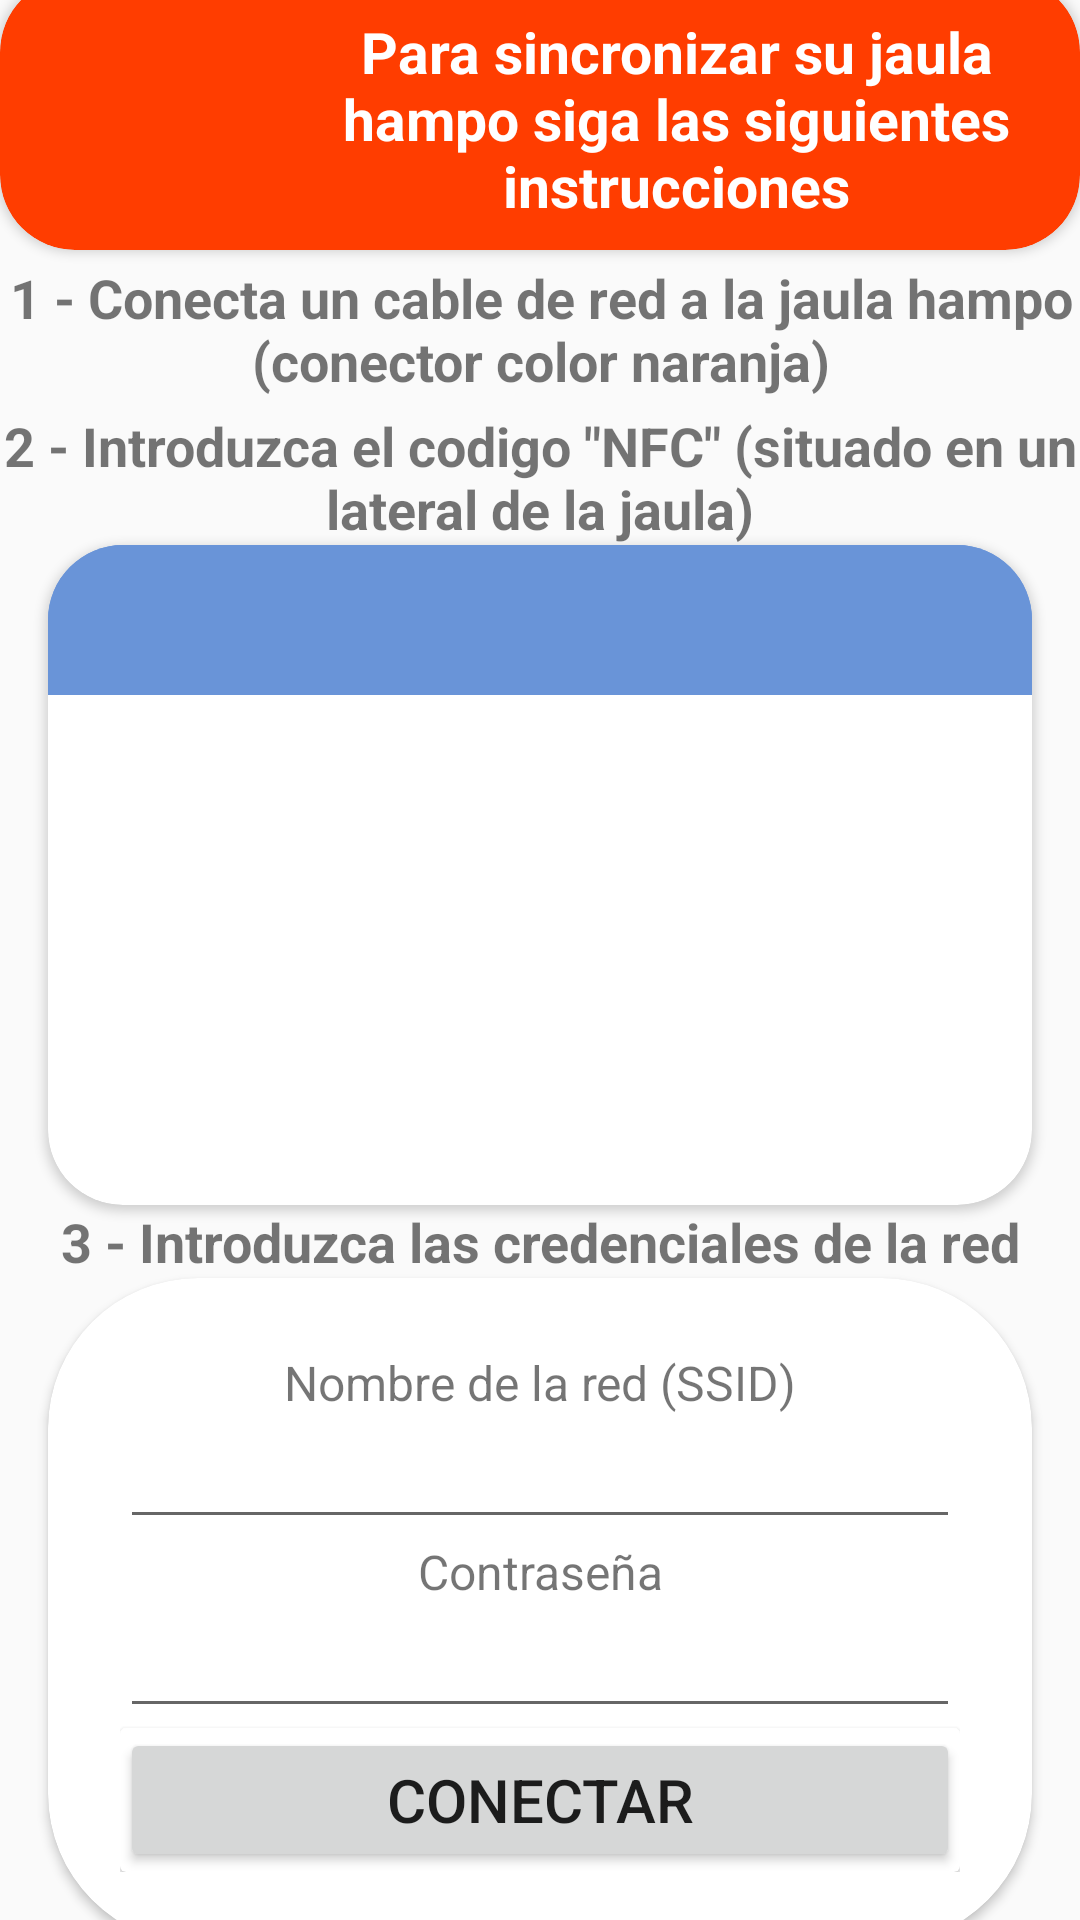

This screen was rendered from an Android layout file. Write that file and the resources it references.
<!-- AndroidManifest.xml: application theme AppTheme -->
<!-- res/layout/hampolistempty.xml -->
<?xml version="1.0" encoding="utf-8"?>

<androidx.constraintlayout.widget.ConstraintLayout xmlns:android="http://schemas.android.com/apk/res/android"
    xmlns:app="http://schemas.android.com/apk/res-auto"
    xmlns:tools="http://schemas.android.com/tools"
    android:layout_width="match_parent"
    android:layout_height="match_parent"
    tools:context=".ui.MiHampo">

    <androidx.cardview.widget.CardView
        android:id="@+id/cardView5"
        android:layout_width="wrap_content"
        android:layout_height="wrap_content"
        app:cardBackgroundColor="#FF3D00"
        app:cardCornerRadius="25dp"
        app:layout_constraintBottom_toTopOf="@+id/textView28"
        app:layout_constraintEnd_toEndOf="parent"
        app:layout_constraintStart_toStartOf="parent"
        app:layout_constraintTop_toTopOf="parent">

        <LinearLayout
            android:id="@+id/linearLayout2"
            android:layout_width="match_parent"
            android:layout_height="91dp"
            android:orientation="horizontal"
            android:padding="12dp"
            app:layout_constraintBottom_toTopOf="parent"
            app:layout_constraintEnd_toEndOf="parent"
            app:layout_constraintStart_toStartOf="parent"
            app:layout_constraintTop_toTopOf="parent">

            <ImageView
                android:id="@+id/imageView9"
                android:layout_width="75dp"
                android:layout_height="65dp"
                app:srcCompat="@drawable/disconnectedicon" />

            <TextView
                android:id="@+id/textView11"
                android:layout_width="277dp"
                android:layout_height="wrap_content"
                android:layout_gravity="center_vertical"
                android:layout_marginEnd="8dp"
                android:text="Para sincronizar su jaula hampo siga las siguientes instrucciones"
                android:textAlignment="center"
                android:textColor="#FFFFFF"
                android:textSize="19dp"
                android:textStyle="bold" />
        </LinearLayout>
    </androidx.cardview.widget.CardView>

    <androidx.cardview.widget.CardView
        android:id="@+id/cardView7"
        android:layout_width="match_parent"
        android:layout_height="220dp"
        android:layout_marginStart="16dp"
        android:layout_marginEnd="16dp"
        app:cardCornerRadius="25dp"
        app:layout_constraintBottom_toTopOf="@+id/textView25"
        app:layout_constraintEnd_toEndOf="parent"
        app:layout_constraintStart_toStartOf="parent"
        app:layout_constraintTop_toBottomOf="@+id/textView27">

        <com.google.android.material.appbar.AppBarLayout
            android:id="@+id/appBarLayoutEmptyHampo"
            android:layout_width="match_parent"
            android:layout_height="50dp"
            android:theme="@style/Theme.TabbedApp.AppBarOverlay">

            <com.google.android.material.tabs.TabLayout
                android:id="@+id/tabsEmptyHampo"
                style="@style/AppTheme"
                android:layout_width="match_parent"
                android:layout_height="wrap_content"
                android:background="@color/colorPrimary"
                app:tabTextColor="@color/white" />
        </com.google.android.material.appbar.AppBarLayout>

        <androidx.viewpager.widget.ViewPager
            android:id="@+id/view_pagerEmptyHampo"
            android:layout_width="match_parent"
            android:layout_height="match_parent"
            android:layout_marginTop="50dp"
            app:layout_constraintBottom_toBottomOf="parent"
            app:layout_constraintEnd_toEndOf="parent"
            app:layout_constraintStart_toStartOf="parent"
            app:layout_constraintTop_toBottomOf="@+id/appBarLayoutEmptyHampo">

        </androidx.viewpager.widget.ViewPager>
    </androidx.cardview.widget.CardView>

    <androidx.cardview.widget.CardView
        android:id="@+id/cardView4"
        android:layout_width="match_parent"
        android:layout_height="wrap_content"
        android:layout_marginStart="16dp"
        android:layout_marginEnd="16dp"
        android:textAlignment="center"
        app:cardCornerRadius="50dp"
        app:layout_constraintBottom_toBottomOf="parent"
        app:layout_constraintEnd_toEndOf="parent"
        app:layout_constraintStart_toStartOf="parent"
        app:layout_constraintTop_toBottomOf="@+id/textView25">

        <LinearLayout
            android:layout_width="match_parent"
            android:layout_height="match_parent"
            android:layout_margin="24dp"
            android:orientation="vertical">

            <TextView
                android:id="@+id/textView22"
                android:layout_width="match_parent"
                android:layout_height="wrap_content"
                android:text="Nombre de la red (SSID)"
                android:textAlignment="center"
                android:textSize="16dp" />

            <EditText
                android:id="@+id/ssidEditText"
                android:layout_width="match_parent"
                android:layout_height="wrap_content"
                android:ems="10"
                android:inputType="textPersonName" />

            <TextView
                android:id="@+id/textView24"
                android:layout_width="match_parent"
                android:layout_height="wrap_content"
                android:text="Contraseña"
                android:textAlignment="center"
                android:textSize="16dp" />

            <EditText
                android:id="@+id/passwordEditText"
                android:layout_width="match_parent"
                android:layout_height="wrap_content"
                android:ems="10"
                android:inputType="textPersonName" />

            <androidx.cardview.widget.CardView
                android:layout_width="match_parent"
                android:layout_height="wrap_content">

                <Button
                    android:id="@+id/sendWifiParamsBtn"

                    android:layout_width="match_parent"
                    android:layout_height="match_parent"
                    android:text="Conectar"
                    android:textSize="20dp" />
            </androidx.cardview.widget.CardView>

        </LinearLayout>

    </androidx.cardview.widget.CardView>

    <TextView
        android:id="@+id/textView25"
        android:layout_width="wrap_content"
        android:layout_height="wrap_content"
        android:layout_marginStart="8dp"
        android:layout_marginEnd="8dp"
        android:text="3 - Introduzca las credenciales de la red"
        android:textSize="18dp"
        android:textStyle="bold"
        app:layout_constraintBottom_toTopOf="@+id/cardView4"
        app:layout_constraintEnd_toEndOf="parent"
        app:layout_constraintStart_toStartOf="parent"
        app:layout_constraintTop_toBottomOf="@+id/cardView7" />

    <TextView
        android:id="@+id/textView27"
        android:layout_width="wrap_content"
        android:layout_height="wrap_content"
        android:layout_marginStart="8dp"
        android:layout_marginEnd="8dp"
        android:text='2 - Introduzca el codigo "NFC" (situado en un lateral de la jaula)'
        android:textAlignment="center"
        android:textSize="18dp"
        android:textStyle="bold"
        app:layout_constraintBottom_toTopOf="@+id/cardView7"
        app:layout_constraintEnd_toEndOf="parent"
        app:layout_constraintStart_toStartOf="parent"
        app:layout_constraintTop_toBottomOf="@+id/textView28" />

    <TextView
        android:id="@+id/textView28"
        android:layout_width="401dp"
        android:layout_height="53dp"
        android:layout_marginStart="8dp"
        android:layout_marginEnd="8dp"
        android:gravity="center"
        android:text="1 - Conecta un cable de red a la jaula hampo (conector color naranja)"
        android:textSize="18dp"
        android:textStyle="bold"
        app:layout_constraintBottom_toTopOf="@+id/textView27"
        app:layout_constraintEnd_toEndOf="parent"
        app:layout_constraintStart_toStartOf="parent"
        app:layout_constraintTop_toBottomOf="@+id/cardView5" />

</androidx.constraintlayout.widget.ConstraintLayout>
<!-- resources referenced by this layout -->
<resources>
  <color name="colorPrimary">#6994D8</color>
  <color name="white">#FFFFFFFF</color>
  <style name="AppTheme" parent="Theme.AppCompat.DayNight.NoActionBar">
          
          <item name="colorPrimary">@color/colorPrimary</item>
          <item name="colorPrimaryDark">@color/colorPrimaryDark</item>
          <item name="colorAccent">@color/colorAccent</item>
      </style>
  <style name="Theme.TabbedApp.AppBarOverlay" parent="ThemeOverlay.AppCompat.Dark.ActionBar" />
  <color name="colorPrimaryDark">#2C3D59</color>
  <color name="colorAccent">#6994D8</color>
</resources>
